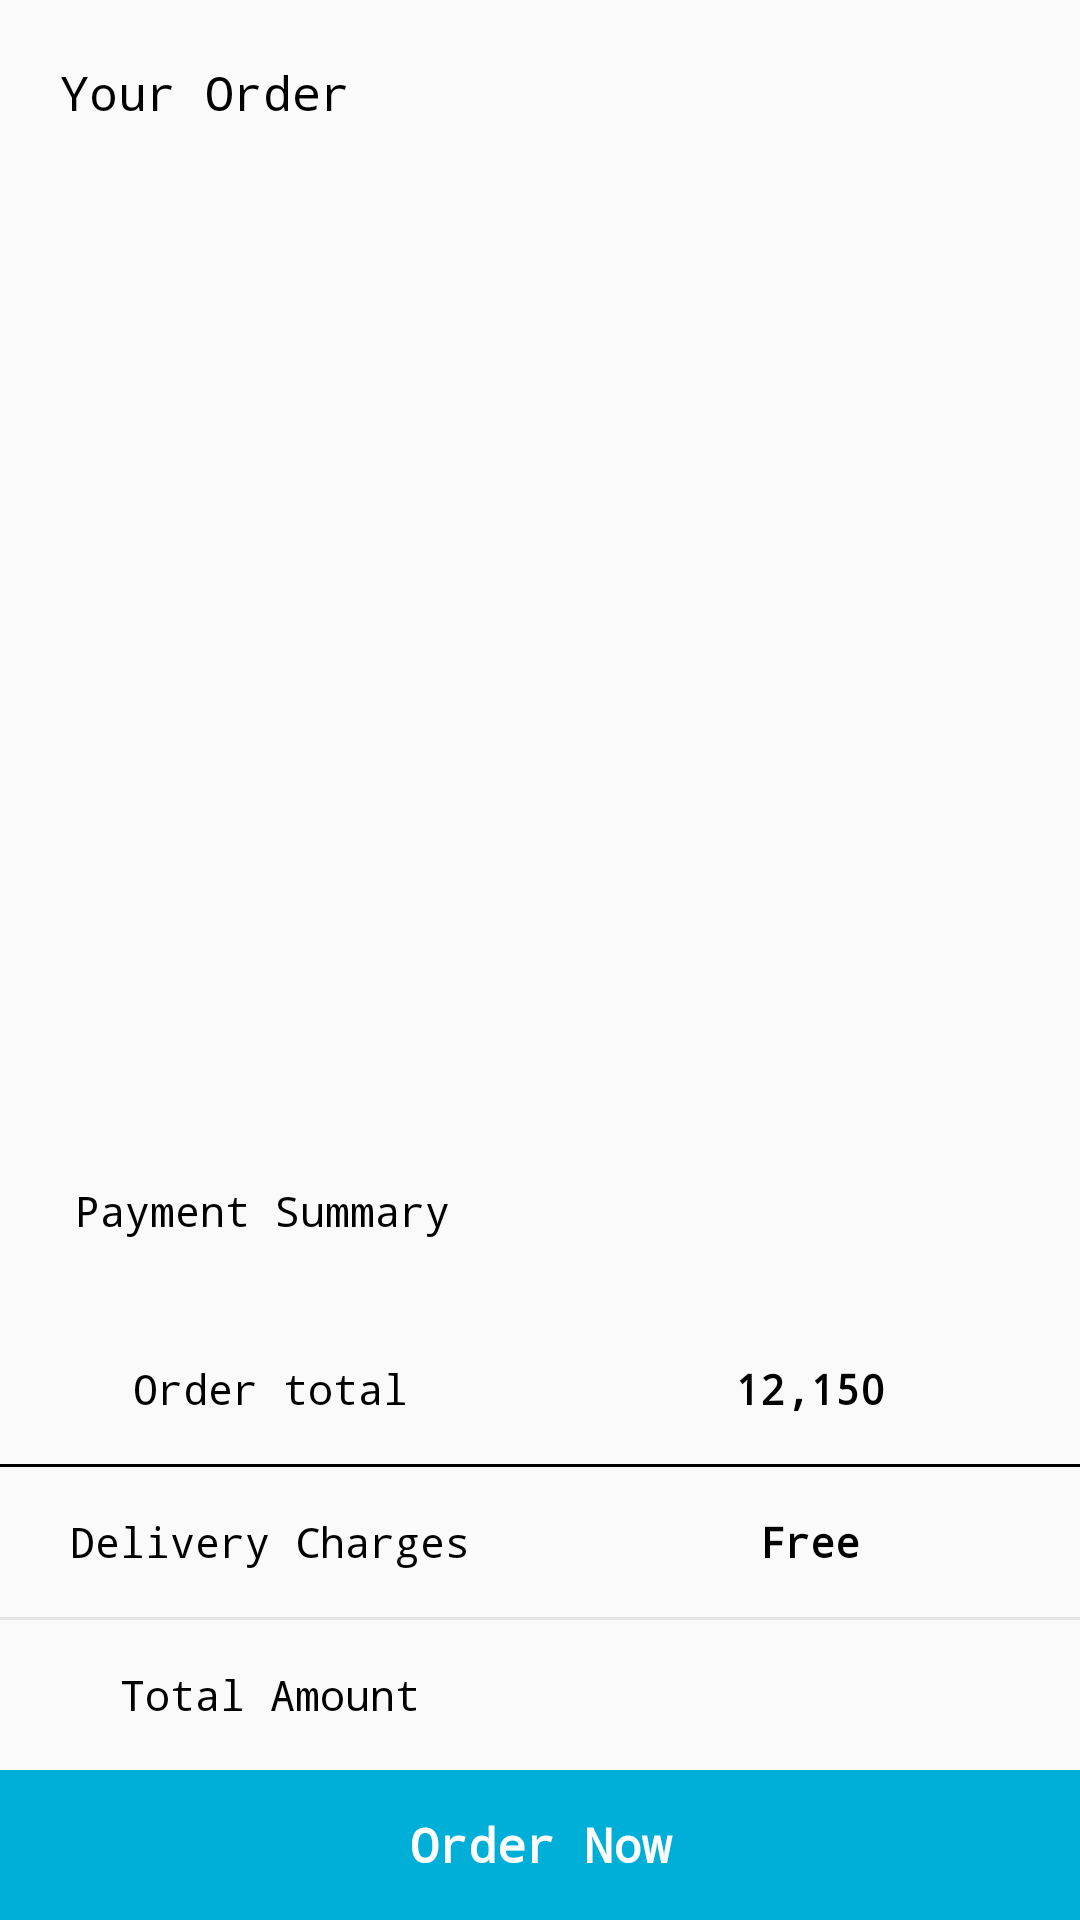

The Android layout XML behind this screen, and the referenced resources:
<!-- AndroidManifest.xml: application theme AppTheme.Base -->
<!-- res/layout/fragment_confirmation.xml -->
<?xml version="1.0" encoding="utf-8"?>
<LinearLayout xmlns:android="http://schemas.android.com/apk/res/android"
    android:layout_width="match_parent"
    android:layout_height="match_parent"
    android:orientation="vertical">

    <LinearLayout
        android:layout_width="match_parent"
        android:layout_height="0dp"
        android:layout_weight="1"
        android:orientation="vertical"
        android:padding="10dp">

        <LinearLayout
            android:layout_width="match_parent"
            android:layout_height="wrap_content"
            android:orientation="vertical"
            android:visibility="gone">

            <LinearLayout
                android:layout_width="match_parent"
                android:layout_height="wrap_content"
                android:orientation="horizontal">

                <TextView
                    android:layout_width="0dp"
                    android:layout_height="wrap_content"
                    android:layout_weight="1"
                    android:paddingLeft="10dp"
                    android:text="Shipping to"
                    android:textColor="@color/black" />

                <TextView
                    android:layout_width="0dp"
                    android:layout_height="wrap_content"
                    android:layout_weight="1"
                    android:gravity="right"
                    android:paddingRight="10dp"
                    android:text="Edit"
                    android:textColor="@color/black" />

            </LinearLayout>

            <TextView
                android:layout_width="match_parent"
                android:layout_height="wrap_content"
                android:paddingLeft="10dp"
                android:text="Jhon smith"
                android:textColor="@color/black" />

            <TextView
                android:layout_width="match_parent"
                android:layout_height="wrap_content"
                android:paddingLeft="10dp"
                android:text="701,Block,Sidhi vinayak Tower"
                android:textColor="@color/black" />

            <TextView
                android:layout_width="match_parent"
                android:layout_height="wrap_content"
                android:paddingLeft="10dp"
                android:text="Ahmedabad , 380051,Gujrat,India"
                android:textColor="@color/black" />

            <View
                android:layout_width="match_parent"
                android:layout_height="1dp"
                android:layout_marginTop="10dp"
                android:background="@color/gray_h" />


        </LinearLayout>

        <TextView
            android:textSize="16sp"
            android:layout_width="match_parent"
            android:layout_height="wrap_content"
            android:padding="10dp"
            android:text="Your Order"
            android:textColor="@color/black" />

        <android.support.v7.widget.RecyclerView
            android:id="@+id/rv_conforder_recycler"
            android:layout_width="match_parent"
            android:layout_height="match_parent" />

    </LinearLayout>

    <TextView
        android:textStyle="normal"
        android:textSize="14sp"
        android:layout_width="match_parent"
        android:layout_height="wrap_content"
        android:layout_margin="15dp"
        android:padding="10dp"
        android:text="Payment Summary"
        android:textColor="@color/black" />


    <LinearLayout
        android:layout_width="match_parent"
        android:layout_height="50dp"
        android:orientation="horizontal"
        android:visibility="visible">

        <TextView
            android:textStyle="normal"
            android:layout_width="0dp"
            android:layout_height="match_parent"
            android:layout_weight="1"
            android:gravity="center"
            android:text="Order total"
            android:textColor="@color/black"
            android:textSize="14dp" />

        <TextView
            android:layout_width="0dp"
            android:layout_height="match_parent"
            android:layout_weight="1"
            android:gravity="center"
            android:text="12,150"
            android:textColor="@color/black"
            android:textSize="14dp"
            android:textStyle="bold"
            android:id="@+id/tv_payment"/>

    </LinearLayout>

    <View
        android:layout_width="match_parent"
        android:layout_height="1dp"
        android:background="@color/black"
        android:visibility="visible" />

    <LinearLayout
        android:layout_width="match_parent"
        android:layout_height="50dp"
        android:orientation="horizontal"
        android:visibility="visible">

        <TextView
            android:textStyle="normal"
            android:layout_width="0dp"
            android:layout_height="match_parent"
            android:layout_weight="1"
            android:gravity="center"
            android:text="Delivery Charges"
            android:textColor="@color/black"
            android:textSize="14dp" />

        <TextView
            android:layout_width="0dp"
            android:layout_height="match_parent"
            android:layout_weight="1"
            android:gravity="center"
            android:text="Free"
            android:textColor="@color/black"
            android:textSize="14dp"
            android:textStyle="bold" />

    </LinearLayout>

    <View
        android:layout_width="match_parent"
        android:layout_height="1dp"
        android:background="@color/gray_h" />

    <LinearLayout
        android:layout_width="match_parent"
        android:layout_height="50dp"
        android:orientation="horizontal">

        <TextView
            android:textStyle="normal"
            android:layout_width="match_parent"
            android:layout_height="match_parent"
            android:layout_weight="1"
            android:gravity="center"
            android:text="Total Amount"
            android:textColor="@color/black"
            android:textSize="14dp" />

        <TextView
            android:id="@+id/tv_confirmation_total"
            android:layout_width="match_parent"
            android:layout_height="match_parent"
            android:layout_weight="1"
            android:gravity="center"
            android:textColor="@color/black"
            android:textSize="16dp"
            android:textStyle="bold" />

    </LinearLayout>

    <LinearLayout
        android:id="@+id/ll_conforder_ordernow"
        android:layout_width="match_parent"
        android:layout_height="50dp"
        android:background="@color/blue_a">

        <TextView
            android:id="@+id/tv_orderNow"
            android:textStyle="bold"
            android:layout_width="match_parent"
            android:layout_height="match_parent"
            android:gravity="center"
            android:text="Order Now"
            android:textColor="@color/white"
            android:textSize="16dp" />

    </LinearLayout>

</LinearLayout>
<!-- resources referenced by this layout -->
<resources>
  <color name="black">#000000</color>
  <color name="blue_a">#00afd7</color>
  <color name="gray_h">#e6e5e5</color>
  <color name="white">#FFFFFF</color>
  <style name="AppTheme.Base" parent="Theme.AppCompat.Light.NoActionBar">
          
          <item name="android:typeface">monospace</item>
          <item name="colorPrimary">@color/colorPrimary</item>
          <item name="colorPrimaryDark">@color/colorPrimaryDark</item>
          <item name="colorAccent">@color/colorAccent</item>
      </style>
  <color name="colorPrimary">#008577</color>
  <color name="colorPrimaryDark">#00574B</color>
  <color name="colorAccent">#D81B60</color>
</resources>
